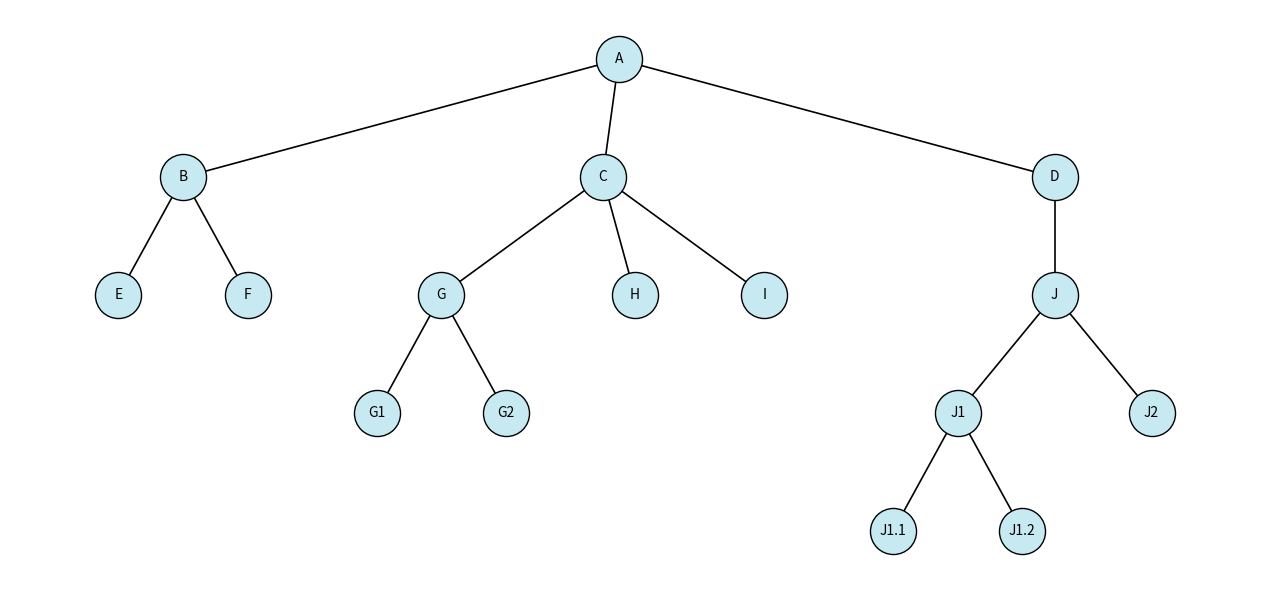

This chart was generated by the following Python code:
import matplotlib
matplotlib.use("Agg")  # must be set before importing pyplot
import matplotlib.pyplot as plt
import networkx as nx

def draw_ordered_tree(adj, root, filename="multiway_tree.png",
                      node_size=1100, font_size=10, level_gap=1.2, sib_gap=1.0):
    """
    Draw an ordered multiway tree.

    Parameters
    ----------
    adj : dict[str, list[str]]
        Adjacency list mapping parent -> ordered list of children.
        Children order in the lists is preserved in the drawing.
    root : str
        Root node id.
    filename : str
        Output image file.
    node_size, font_size : drawing parameters.
    level_gap : float
        Vertical distance between levels.
    sib_gap : float
        Horizontal base gap between adjacent leaves (controls overall width).
    """
    # Build a DiGraph and preserve child order by adding edges in given order
    G = nx.DiGraph()
    nodes = set([root])
    for p, kids in adj.items():
        nodes.add(p)
        for c in kids:
            nodes.add(c)
            G.add_edge(p, c)  # order preserved by insertion

    # Simple layout that preserves child order
    pos = ordered_tree_layout(G, root, level_gap=level_gap, leaf_gap=sib_gap)

    plt.figure(figsize=(max(6, 0.8 * len(pos)), 6))
    nx.draw_networkx_edges(G, pos, arrows=False, width=1.2)
    nx.draw_networkx_nodes(G, pos, node_size=node_size, node_color="#C7E9F1", edgecolors="black", linewidths=1.0)
    nx.draw_networkx_labels(G, pos, font_size=font_size)
    plt.axis("off")
    plt.tight_layout()
    plt.savefig(filename, dpi=220, bbox_inches="tight")
    print(f"Saved to {filename}")

def ordered_tree_layout(G, root, level_gap=1.2, leaf_gap=1.0):
    """Compute a simple order-preserving layout for a rooted tree."""
    children = {u: list(G.successors(u)) for u in G.nodes()}
    depth = {root: 0}
    q = [root]
    while q:
        u = q.pop(0)
        for v in children.get(u, []):
            depth[v] = depth[u] + 1
            q.append(v)

    xcoord = {}
    next_x = [0.0]

    def dfs(u):
        kids = children.get(u, [])
        if not kids:
            xcoord[u] = next_x[0]
            next_x[0] += leaf_gap
        else:
            for k in kids:
                dfs(k)
            xs = [xcoord[k] for k in kids]
            xcoord[u] = (xs[0] + xs[-1]) / 2.0

    dfs(root)

    min_x = min(xcoord.values())
    xcoord = {k: (v - min_x) for k, v in xcoord.items()}
    return {u: (xcoord[u], -depth.get(u, 0) * level_gap) for u in G.nodes()}

if __name__ == "__main__":
    adj = {
        "A": ["B", "C", "D"],
        "B": ["E", "F"],
        "C": ["G", "H", "I"],
        "D": ["J"],
        "G": ["G1", "G2"],
        "J": ["J1", "J2"],
        "J1": ["J1.1", "J1.2"]
    }
    draw_ordered_tree(adj, root="A", filename="multiway_tree.png")
